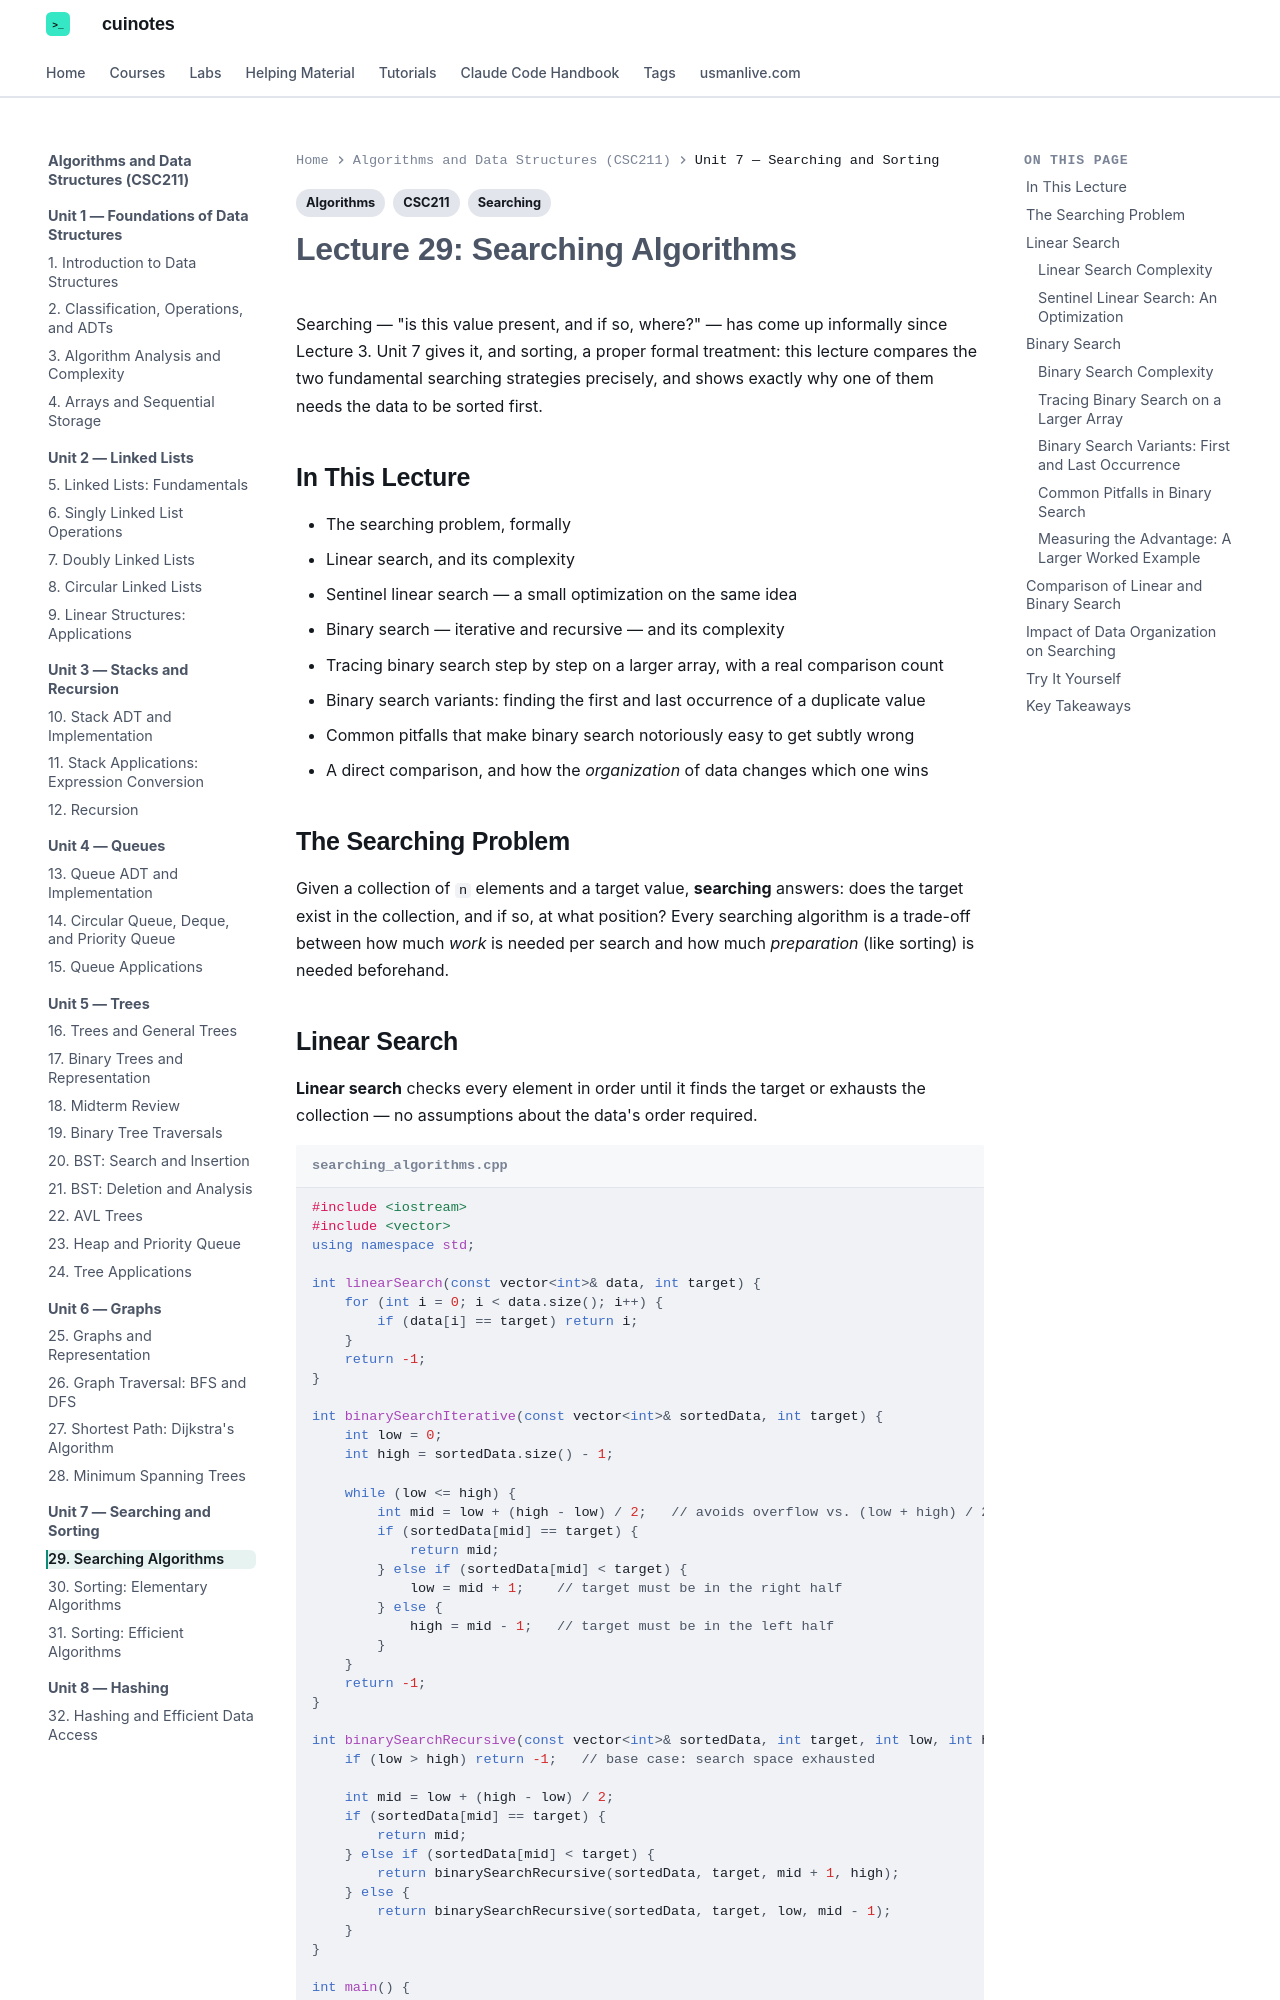

repository: mua22/mern-web-book · page: algorithms-and-data-structures/lecture-29-searching-algorithms/index.html · generator: mkdocs

---
title: "Lecture 29: Searching Algorithms"
tags:
  - CSC211
  - Searching
  - Algorithms
---

# Lecture 29: Searching Algorithms

Searching — "is this value present, and if so, where?" — has come up informally since
Lecture 3. Unit 7 gives it, and sorting, a proper formal treatment: this lecture compares
the two fundamental searching strategies precisely, and shows exactly why one of them
needs the data to be sorted first.

## In This Lecture

- The searching problem, formally
- Linear search, and its complexity
- Sentinel linear search — a small optimization on the same idea
- Binary search — iterative and recursive — and its complexity
- Tracing binary search step by step on a larger array, with a real comparison count
- Binary search variants: finding the first and last occurrence of a duplicate value
- Common pitfalls that make binary search notoriously easy to get subtly wrong
- A direct comparison, and how the *organization* of data changes which one wins

## The Searching Problem

Given a collection of `n` elements and a target value, **searching** answers: does the
target exist in the collection, and if so, at what position? Every searching algorithm
is a trade-off between how much *work* is needed per search and how much *preparation*
(like sorting) is needed beforehand.
